Run: headless pygame with SDL's dummy video driver; simulated clock (each Clock.tick advances the game by its frame time, no real sleeping); random seed 0; keys injected as events and as key.get_pressed() state; no mouse input.
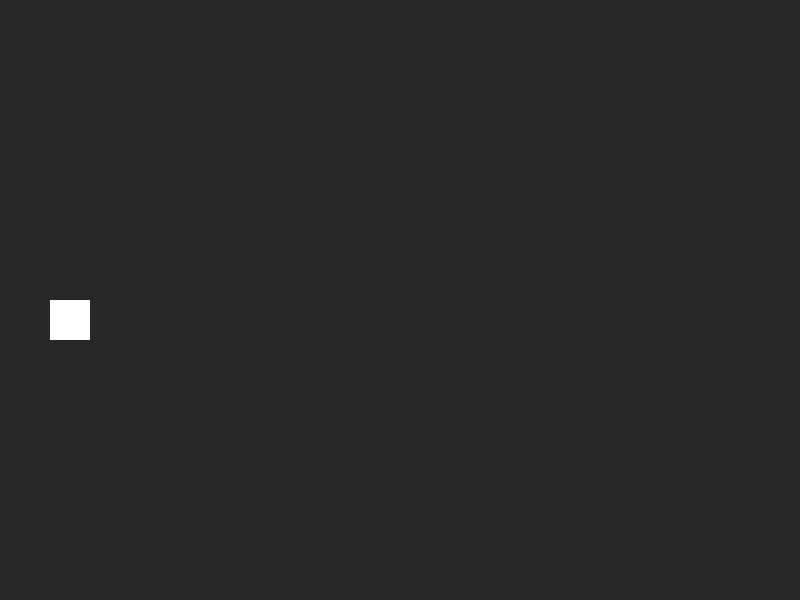
Frame 1 of 4 · flips 1–60 · no input
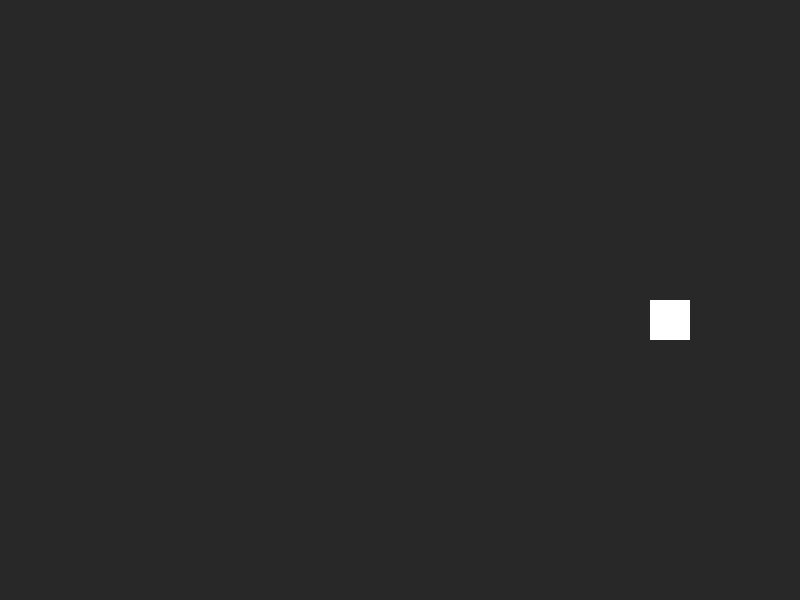
Frame 2 of 4 · flips 61–180 · tapped SPACE, RETURN · held RIGHT (→), D
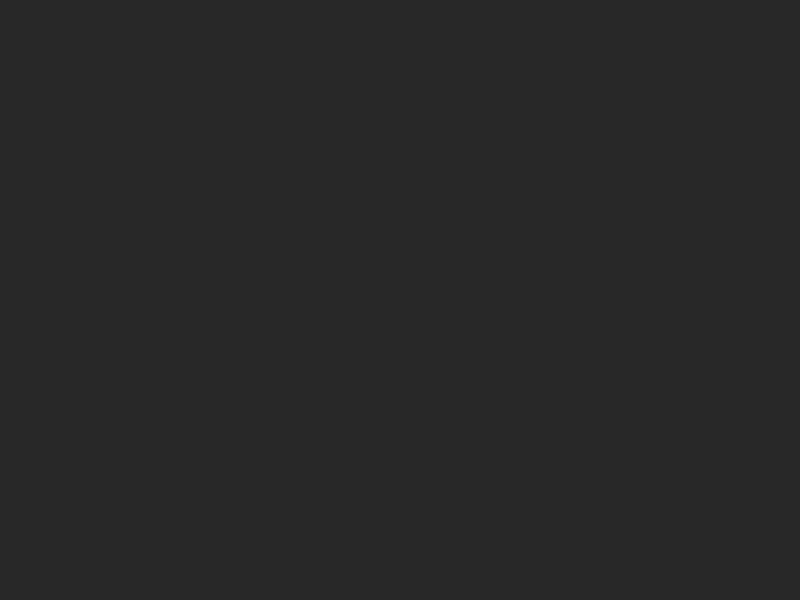
Frame 3 of 4 · flips 181–300 · held DOWN (↓), S
Frame 4 of 4 · flips 301–420 · held LEFT (←), A, UP (↑), W · screen unchanged from frame 3, image omitted

The pygame program that drew these frames:

#!/usr/bin/env python3
# -*- coding: utf-8 -*-
"""
Created on Fri Nov 20 21:06:38 2020

- animer un personnage à partir d'une feuille de sprites

ETAPE 1 : 
    - animer un carré blanc
    - class Game & class Player
    - touches utilisateur récupérées avec keypressed

@author: yann
"""

import pygame

WIDTH = 800
HEIGHT = 600
TITLE = "Pygame sandbox"
FPS = 60

DARKGREY = (40,40,40)
WHITE = (255,255,255)
RED = (255, 0, 0)
GREEN = (0, 255, 0)
YELLOW = (255, 255, 0)

BGCOLOR = DARKGREY

class Game(object):
    
    def __init__(self):
        pygame.init()
        self.screen = pygame.display.set_mode((WIDTH,HEIGHT))
        pygame.display.set_caption(TITLE)
        self.clock = pygame.time.Clock()
        self.running = True
        
    def draw(self):
        self.screen.fill(DARKGREY)
        self.all_sprites.draw(self.screen)
        
    def update(self):
        self.all_sprites.update()
        self.draw()
        pygame.display.update()
        
    def new(self):
        self.all_sprites = pygame.sprite.Group()
        self.player = Player(50, HEIGHT / 2)
        self.all_sprites.add(self.player)
    
    def closeWindow(self):
        if self.playing:
            self.playing = False
        self.running = False
    
    def events(self):
        for event in pygame.event.get():
            if event.type == pygame.QUIT:
                self.closeWindow()
    
            if event.type == pygame.KEYDOWN:
                if event.key == pygame.K_ESCAPE:
                    self.closeWindow()
                                              
    def run(self):
        self.playing = True
        while self.playing:
            self.events()
            self.update()
            self.clock.tick(FPS)

class Player(pygame.sprite.Sprite):
    
    def __init__(self, x, y):
        pygame.sprite.Sprite.__init__(self)
        self.image = pygame.Surface((40,40))
        self.image.fill(WHITE)
        self.rect = self.image.get_rect()
        self.rect.x = x
        self.rect.y = y
        self.vel = 5
       
    def update(self):
        
        keys = pygame.key.get_pressed()
        
        if keys[pygame.K_RIGHT]:
            self.rect.x += self.vel
        elif keys[pygame.K_LEFT]:
            self.rect.x -= self.vel
        elif keys[pygame.K_UP]:
            self.rect.y -= self.vel
        elif keys[pygame.K_DOWN]:
            self.rect.y += self.vel

# main        
game = Game()
game.new()
while game.running:
    game.run()
pygame.quit()
